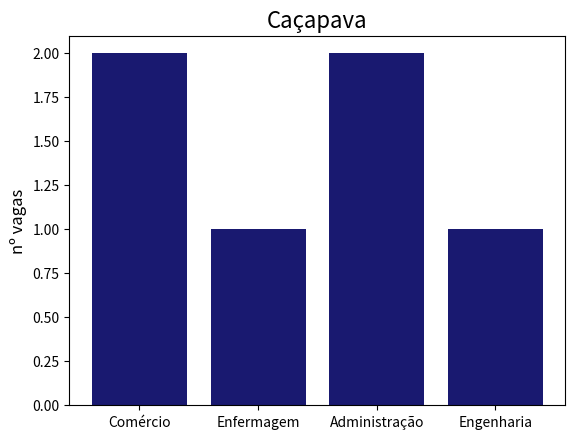

Recreate this plot in Python.
import matplotlib.pyplot as plt
import numpy as np

labels = ['Comércio', 'Enfermagem', 'Administração', 'Engenharia']
colunas = [2, 1, 2, 1]

plt.bar(labels,colunas,color = 'midnightblue')
plt.ylabel('nº vagas',fontsize = 12)
plt.title('Caçapava',fontsize = 16)
plt.savefig('GraficoCacapava.png',dpi = 600,bbox_inches = 'tight')
plt.show()
